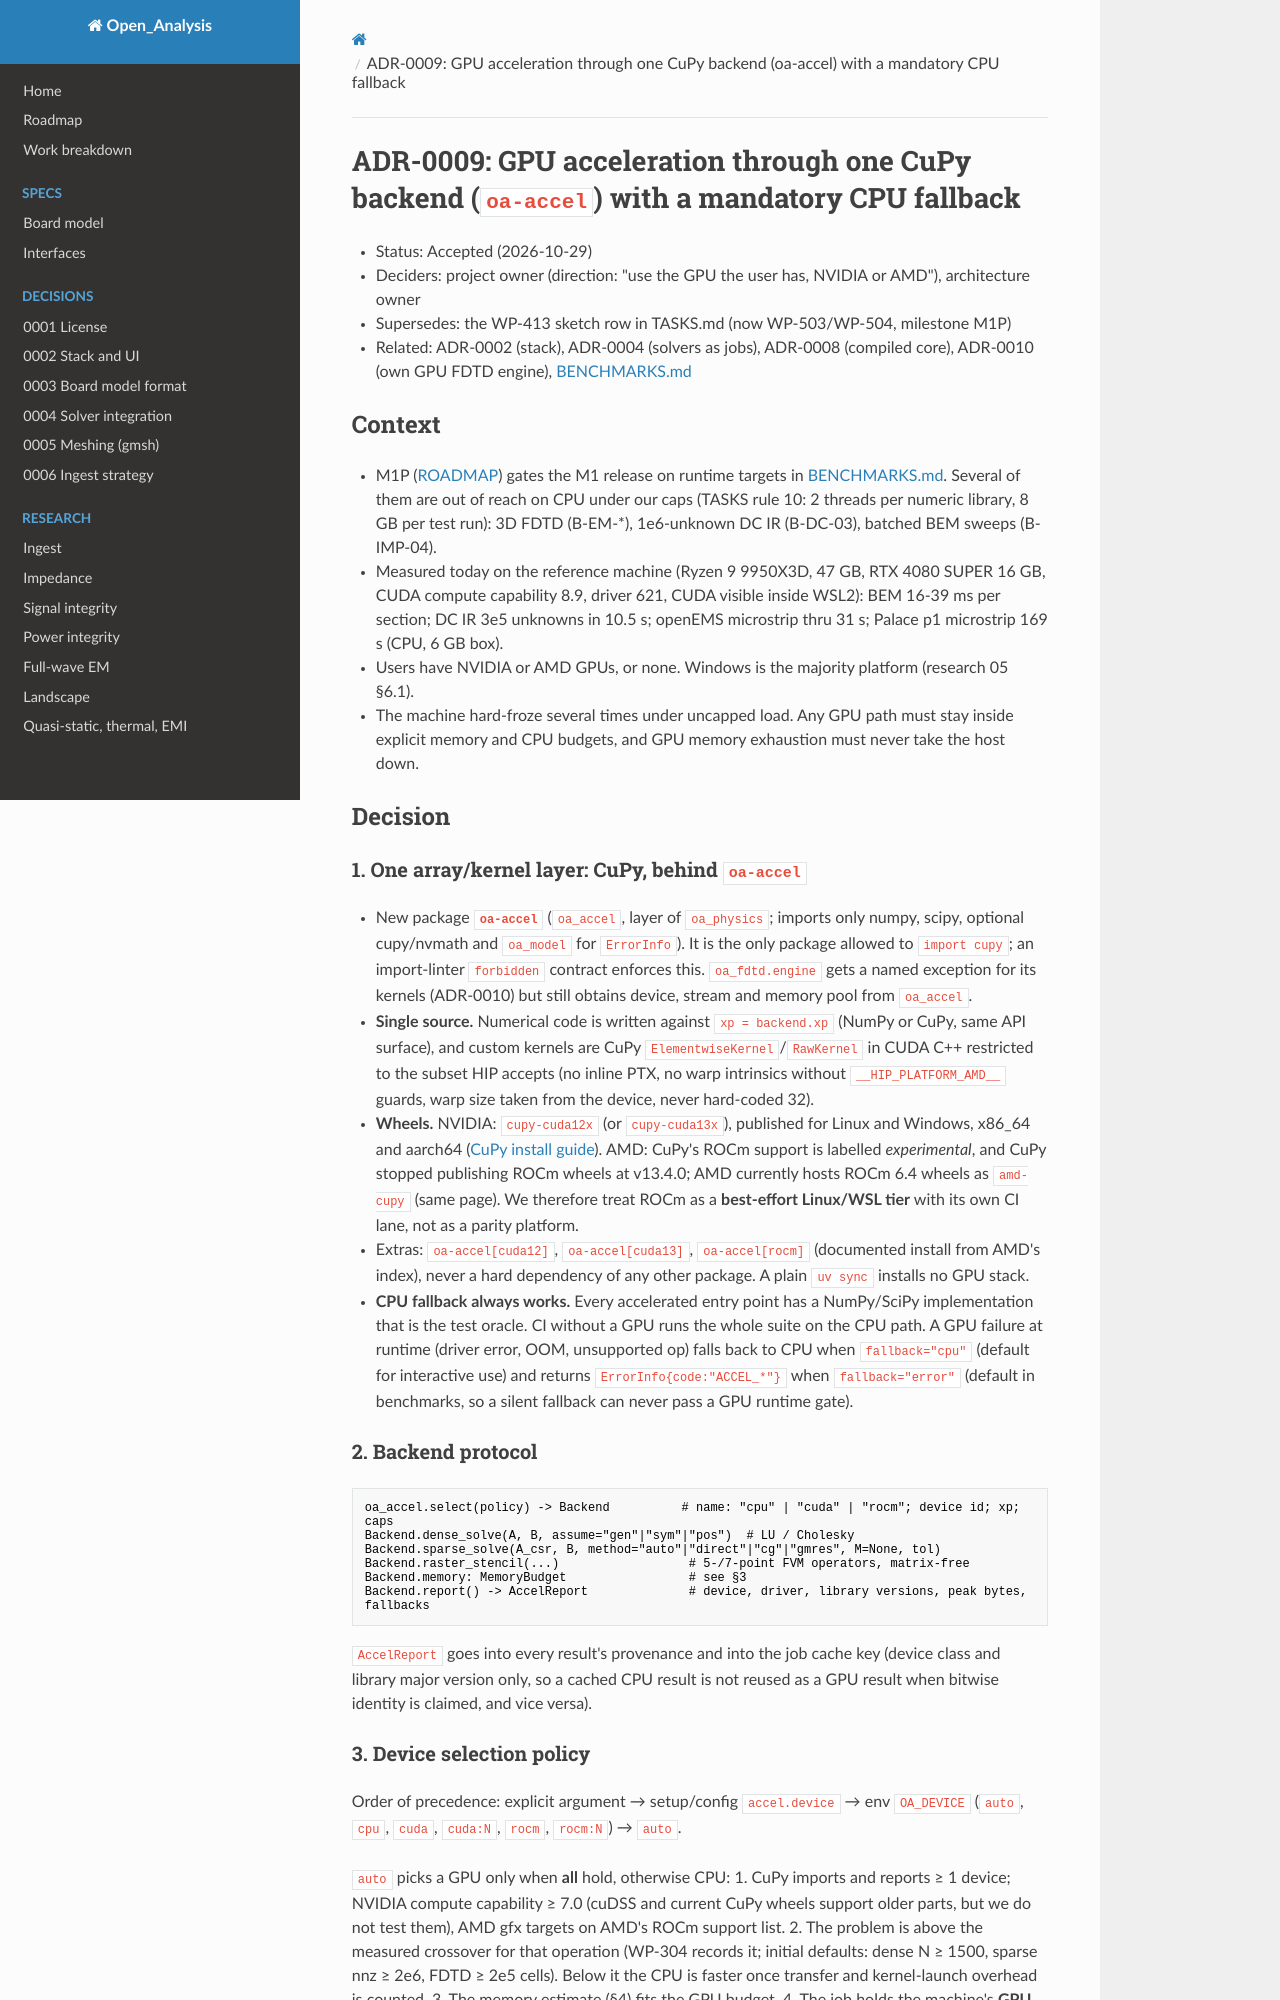

repository: C-My-Code/Open_Analysis · page: adr/0009-gpu-acceleration/index.html · generator: mkdocs

# ADR-0009: GPU acceleration through one CuPy backend (`oa-accel`) with a mandatory CPU fallback

- Status: Accepted (2026-10-29)
- Deciders: project owner (direction: "use the GPU the user has, NVIDIA or AMD"), architecture owner
- Supersedes: the WP-413 sketch row in TASKS.md (now WP-503/WP-504, milestone M1P)
- Related: ADR-0002 (stack), ADR-0004 (solvers as jobs), ADR-0008 (compiled core), ADR-0010 (own GPU FDTD engine), [BENCHMARKS.md](../BENCHMARKS.md)

## Context
- M1P ([ROADMAP](../ROADMAP.md)) gates the M1 release on runtime targets in [BENCHMARKS.md](../BENCHMARKS.md). Several of them are out of reach on CPU under our caps (TASKS rule 10: 2 threads per numeric library, 8 GB per test run): 3D FDTD (B-EM-*), 1e6-unknown DC IR (B-DC-03), batched BEM sweeps (B-IMP-04).
- Measured today on the reference machine (Ryzen 9 9950X3D, 47 GB, RTX 4080 SUPER 16 GB, CUDA compute capability 8.9, driver 621, CUDA visible inside WSL2): BEM 16-39 ms per section; DC IR 3e5 unknowns in 10.5 s; openEMS microstrip thru 31 s; Palace p1 microstrip 169 s (CPU, 6 GB box).
- Users have NVIDIA or AMD GPUs, or none. Windows is the majority platform (research 05 §6.1).
- The machine hard-froze several times under uncapped load. Any GPU path must stay inside explicit memory and CPU budgets, and GPU memory exhaustion must never take the host down.

## Decision

### 1. One array/kernel layer: CuPy, behind `oa-accel`
- New package **`oa-accel`** (`oa_accel`, layer of `oa_physics`; imports only numpy, scipy, optional cupy/nvmath and `oa_model` for `ErrorInfo`). It is the only package allowed to `import cupy`; an import-linter `forbidden` contract enforces this. `oa_fdtd.engine` gets a named exception for its kernels (ADR-0010) but still obtains device, stream and memory pool from `oa_accel`.
- **Single source.** Numerical code is written against `xp = backend.xp` (NumPy or CuPy, same API surface), and custom kernels are CuPy `ElementwiseKernel`/`RawKernel` in CUDA C++ restricted to the subset HIP accepts (no inline PTX, no warp intrinsics without `__HIP_PLATFORM_AMD__` guards, warp size taken from the device, never hard-coded 32).
- **Wheels.** NVIDIA: `cupy-cuda12x` (or `cupy-cuda13x`), published for Linux and Windows, x86_64 and aarch64 ([CuPy install guide](https://docs.cupy.dev/en/stable/install.html)). AMD: CuPy's ROCm support is labelled *experimental*, and CuPy stopped publishing ROCm wheels at v13.4.0; AMD currently hosts ROCm 6.4 wheels as `amd-cupy` (same page). We therefore treat ROCm as a **best-effort Linux/WSL tier** with its own CI lane, not as a parity platform.
- Extras: `oa-accel[cuda12]`, `oa-accel[cuda13]`, `oa-accel[rocm]` (documented install from AMD's index), never a hard dependency of any other package. A plain `uv sync` installs no GPU stack.
- **CPU fallback always works.** Every accelerated entry point has a NumPy/SciPy implementation that is the test oracle. CI without a GPU runs the whole suite on the CPU path. A GPU failure at runtime (driver error, OOM, unsupported op) falls back to CPU when `fallback="cpu"` (default for interactive use) and returns `ErrorInfo{code:"ACCEL_*"}` when `fallback="error"` (default in benchmarks, so a silent fallback can never pass a GPU runtime gate).

### 2. Backend protocol
```text
oa_accel.select(policy) -> Backend          # name: "cpu" | "cuda" | "rocm"; device id; xp; caps
Backend.dense_solve(A, B, assume="gen"|"sym"|"pos")  # LU / Cholesky
Backend.sparse_solve(A_csr, B, method="auto"|"direct"|"cg"|"gmres", M=None, tol)
Backend.raster_stencil(...)                  # 5-/7-point FVM operators, matrix-free
Backend.memory: MemoryBudget                 # see §3
Backend.report() -> AccelReport              # device, driver, library versions, peak bytes, fallbacks
```
`AccelReport` goes into every result's provenance and into the job cache key (device class and library major version only, so a cached CPU result is not reused as a GPU result when bitwise identity is claimed, and vice versa).
